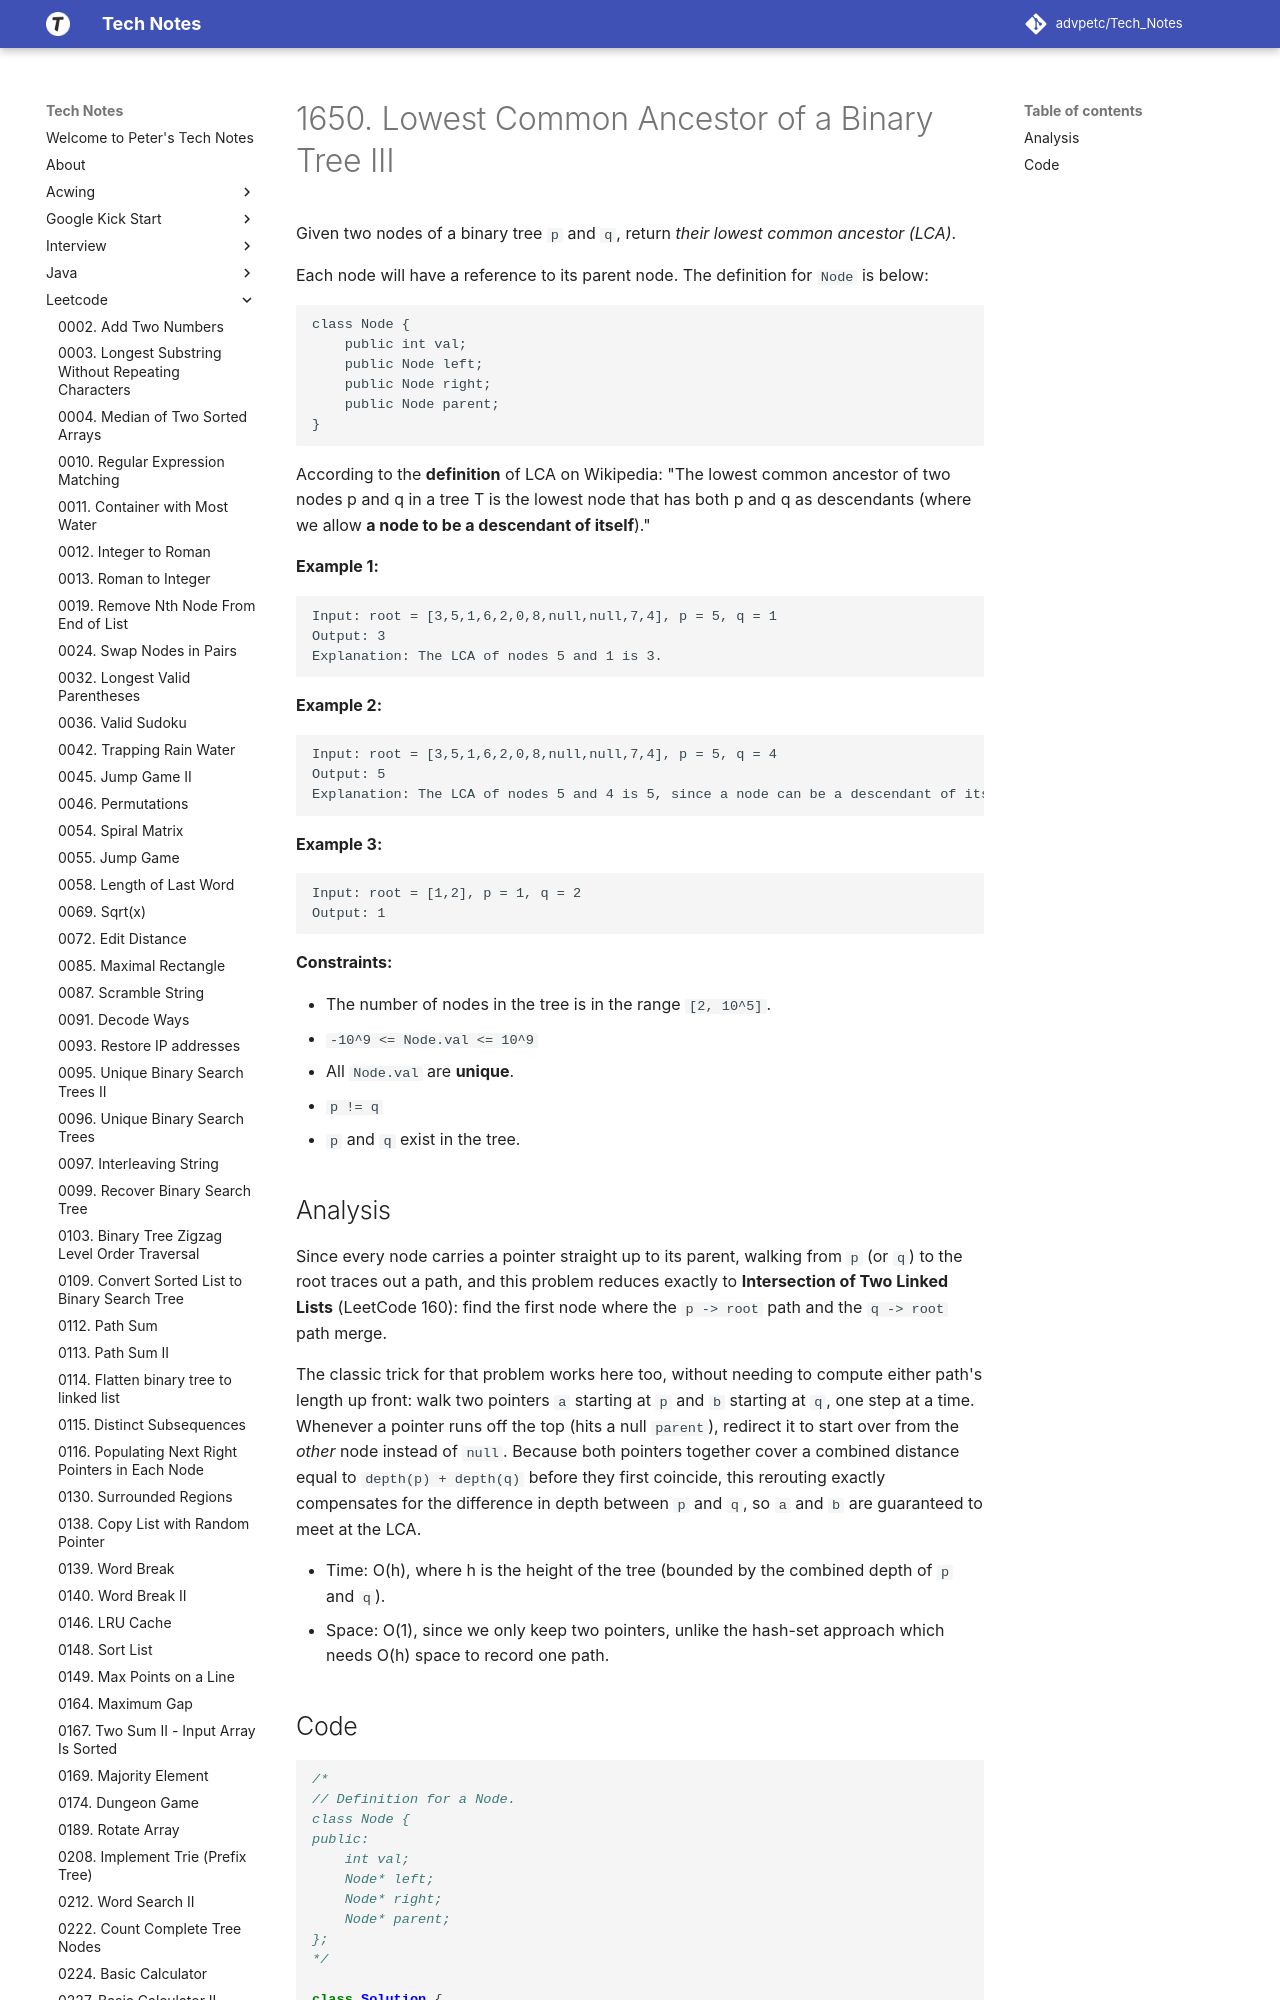

repository: advpetc/tech_notes · page: Leetcode/1650-Lowest-Common-Ancestor-of-a-Binary-Tree-III/index.html · generator: mkdocs

# 1650. Lowest Common Ancestor of a Binary Tree III

Given two nodes of a binary tree `p` and `q`, return *their lowest common ancestor (LCA)*.

Each node will have a reference to its parent node. The definition for `Node` is below:

```
class Node {
    public int val;
    public Node left;
    public Node right;
    public Node parent;
}
```

According to the **definition** of LCA on Wikipedia: "The lowest common ancestor of two nodes p and q in a tree T is the lowest node that has both p and q as descendants (where we allow **a node to be a descendant of itself**)."

 

**Example 1:**

```
Input: root = [3,5,1,6,2,0,8,null,null,7,4], p = 5, q = 1
Output: 3
Explanation: The LCA of nodes 5 and 1 is 3.
```

**Example 2:**

```
Input: root = [3,5,1,6,2,0,8,null,null,7,4], p = 5, q = 4
Output: 5
Explanation: The LCA of nodes 5 and 4 is 5, since a node can be a descendant of itself according to the LCA definition.
```

**Example 3:**

```
Input: root = [1,2], p = 1, q = 2
Output: 1
```

 

**Constraints:**
